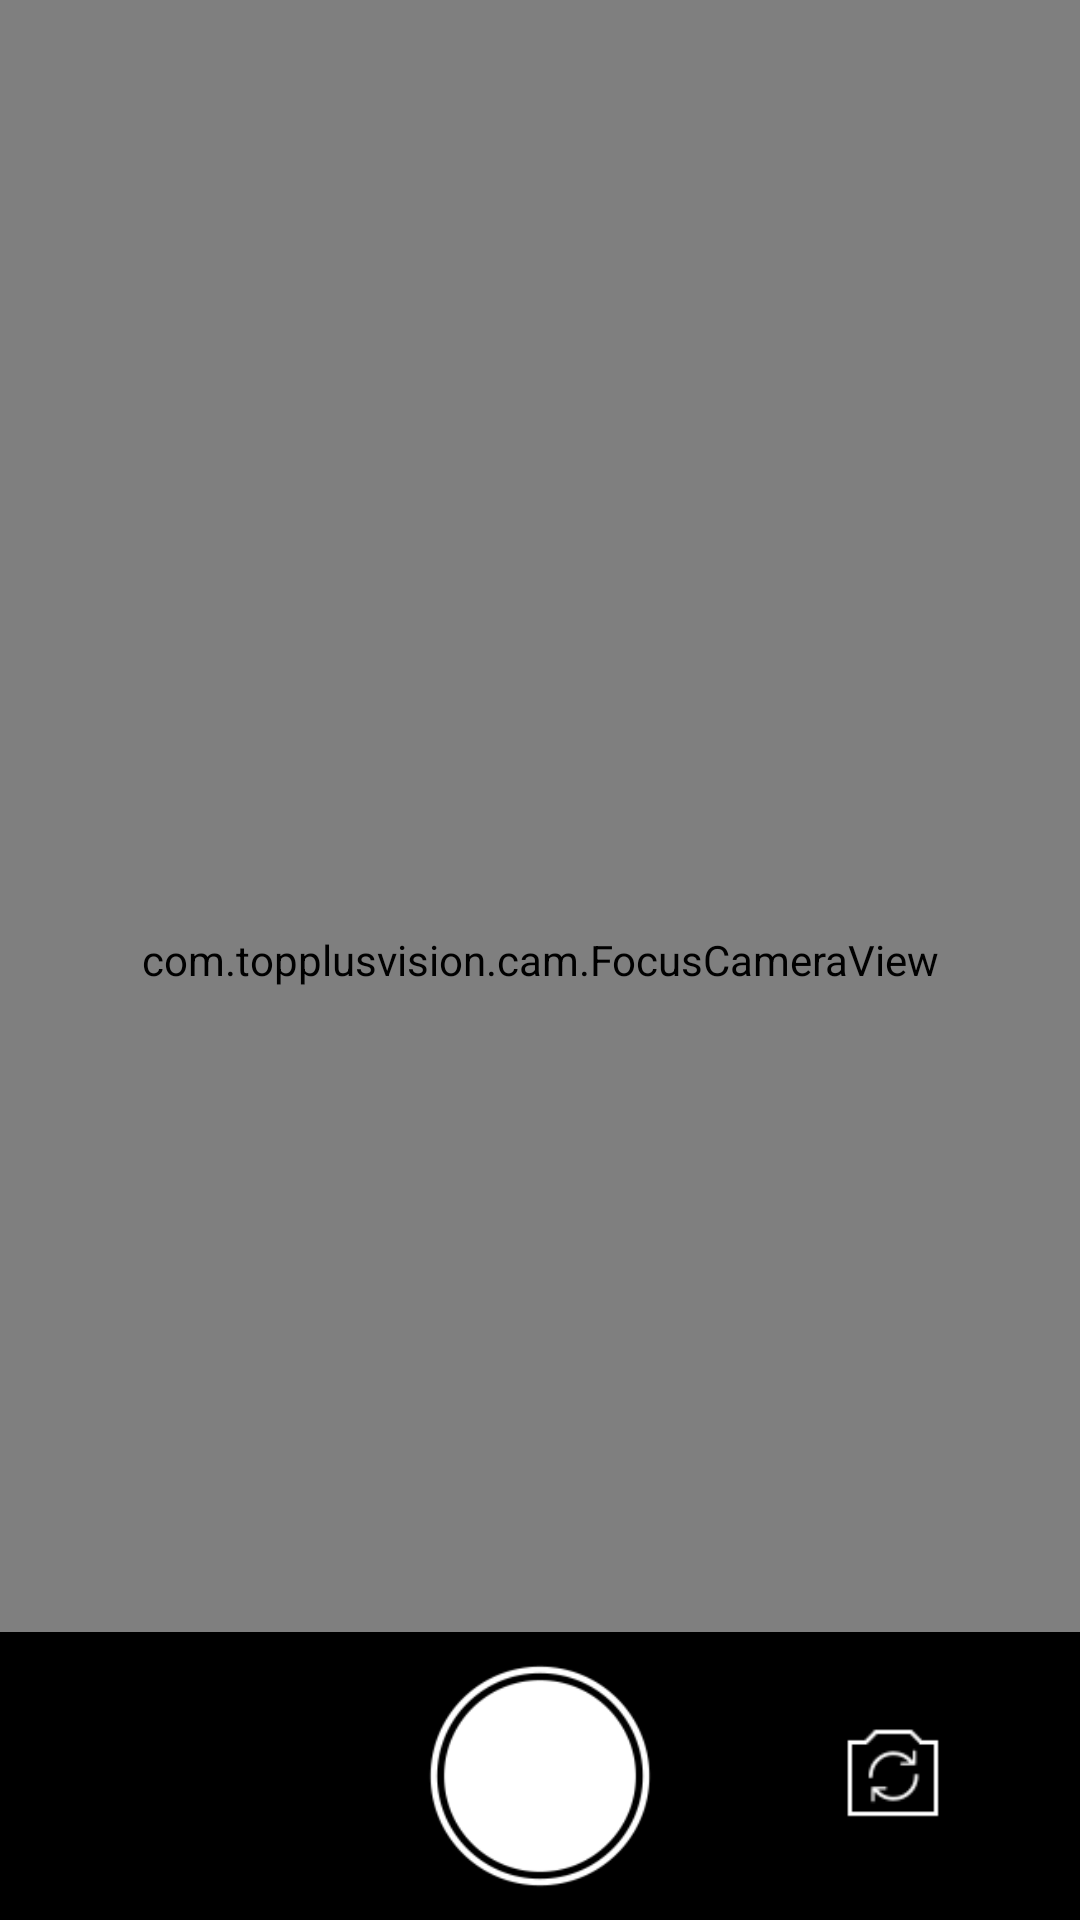

Reconstruct the res/layout file that produces this screen, plus the resources it refers to.
<!-- AndroidManifest.xml: application theme AppTheme -->
<!-- res/layout/act_sync_camera.xml -->
<?xml version="1.0" encoding="utf-8"?>
<RelativeLayout xmlns:android="http://schemas.android.com/apk/res/android"
    android:layout_width="match_parent"
    android:layout_height="match_parent"
    android:background="@android:color/black">

    <RelativeLayout
        android:layout_width="match_parent"
        android:layout_height="match_parent"
        android:background="#ffffffff">

        <com.topplusvision.cam.FocusCameraView
            android:id="@+id/focus_camera_view"
            android:layout_width="match_parent"
            android:layout_height="match_parent"
            android:layout_centerInParent="true"
            android:layout_gravity="center_vertical" />

        
        
        
        

        <ImageView
            android:id="@+id/iv"
            android:layout_width="match_parent"
            android:layout_height="match_parent"
            android:scaleType="fitXY" />
    </RelativeLayout>

    <RelativeLayout
        android:id="@+id/camera_bottom"
        android:layout_width="match_parent"
        android:layout_height="@dimen/camera_bottom_height"
        android:layout_alignParentBottom="true"
        android:background="@android:color/black"
        android:gravity="center_vertical">


        <ImageView
            android:id="@+id/camera_shutter"
            android:layout_width="@dimen/camera_bottom_shutter"
            android:layout_height="@dimen/camera_bottom_shutter"
            android:layout_centerInParent="true"
            android:src="@drawable/camera_shutter" />

        <ImageView
            android:id="@+id/camera_switch"
            android:layout_width="@dimen/camera_bottom_multipart_icon_width"
            android:layout_height="@dimen/camera_bottom_multipart_icon_width"
            android:layout_alignParentRight="true"
            android:layout_centerVertical="true"
            android:layout_marginRight="@dimen/camera_bottom_item_margin"
            android:scaleType="fitXY"
            android:src="@drawable/camera_back" />

    </RelativeLayout>


</RelativeLayout>
<!-- resources referenced by this layout -->
<resources>
  <dimen name="camera_bottom_height">96dp</dimen>
  <dimen name="camera_bottom_item_margin">34dp</dimen>
  <dimen name="camera_bottom_multipart_icon_width">56dp</dimen>
  <dimen name="camera_bottom_shutter">86dp</dimen>
  <!-- drawable camera_back: png bitmap (drawable-xhdpi, 1811 bytes) -->
  <!-- drawable camera_shutter (drawable) -->
  <?xml version="1.0" encoding="utf-8"?>
  <selector xmlns:android="http://schemas.android.com/apk/res/android">
  
      <item android:drawable="@drawable/camera_click_press" android:state_pressed="true" />
      <item android:drawable="@drawable/camera_click_press" android:state_focused="true" />
      <item android:drawable="@drawable/camera_click_normal" />
  
  </selector>
  <style name="AppTheme" parent="Theme.AppCompat.Light.DarkActionBar">
          
          <item name="colorPrimary">@color/colorPrimary</item>
          <item name="colorPrimaryDark">@color/colorPrimaryDark</item>
          <item name="colorAccent">@color/colorAccent</item>
  
          <item name="android:windowFullscreen">true</item>
          <item name="windowActionBar">false</item>
          <item name="windowNoTitle">true</item>
          <item name="android:windowContentOverlay">@null</item>
          <item name="android:backgroundDimEnabled">false</item>
      </style>
  <!-- drawable camera_click_press: png bitmap (drawable-xhdpi, 5889 bytes) -->
  <!-- drawable camera_click_normal: png bitmap (drawable-xhdpi, 5637 bytes) -->
  <!-- not gathered from this repository: default colours our renderer supplied (Android Studio template values) -->
  <color name="colorPrimary">#FF6200EE</color>
  <color name="colorPrimaryDark">#FF3700B3</color>
  <color name="colorAccent">#FF03DAC5</color>
</resources>
